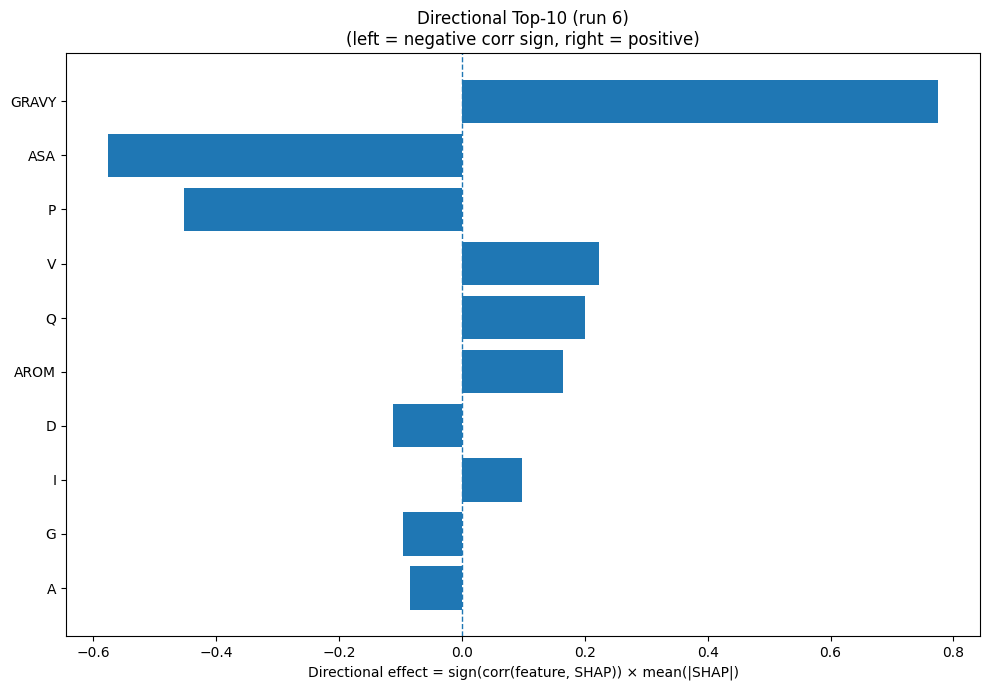

The file beside this chart, header and first rows:
Index, Feature, CorrSign, MeanAbsSHAP, DirectionalEffect
32, GRAVY, 1.0, 0.7756, 0.7756
31, ASA, -1.0, 0.5763, -0.5763
12, P, -1.0, 0.452, -0.452
17, V, 1.0, 0.2236, 0.2236
13, Q, 1.0, 0.201, 0.201
33, AROM, 1.0, 0.1653, 0.1653
2, D, -1.0, 0.1122, -0.1122
7, I, 1.0, 0.09752, 0.09752
5, G, -1.0, 0.09613, -0.09613
0, A, -1.0, 0.08511, -0.08511
3, E, -1.0, 0.06477, -0.06477
15, S, -1.0, 0.05203, -0.05203
23, SS8_H, -1.0, 0.04125, -0.04125
16, T, -1.0, 0.03897, -0.03897
14, R, -1.0, 0.02821, -0.02821
6, H, 1.0, 0.02288, 0.02288
20, SS3_H, -1.0, 0.02103, -0.02103
18, W, -1.0, 0.02005, -0.02005
19, Y, 1.0, 0.01598, 0.01598
4, F, 1.0, 0.01393, 0.01393
9, L, -1.0, 0.01177, -0.01177
11, N, 1.0, 0.009177, 0.009177
22, SS3_C, -1.0, 0.009009, -0.009009
30, SS8_-, 1.0, 0.008853, 0.008853
8, K, -1.0, 0.007385, -0.007385
1, C, 1.0, 0.001724, 0.001724
10, M, 0.0, 0.0, 0.0
25, SS8_G, 0.0, 0.0, 0.0
21, SS3_E, 0.0, 0.0, 0.0
24, SS8_E, 0.0, 0.0, 0.0
29, SS8_S, 0.0, 0.0, 0.0
28, SS8_T, 0.0, 0.0, 0.0
27, SS8_B, 0.0, 0.0, 0.0
26, SS8_I, 0.0, 0.0, 0.0
